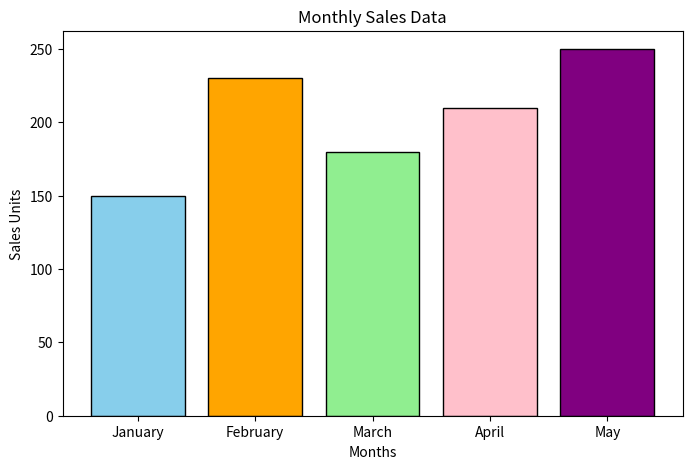

Source code (Python):
import matplotlib.pyplot as plt
categories = ['January', 'February', 'March', 'April', 'May']
values = [150, 230, 180, 210, 250]
colors = ['skyblue', 'orange', 'lightgreen', 'pink', 'purple']
plt.figure(figsize=(8, 5))
plt.bar(categories, values, color=colors, edgecolor='black')
plt.xlabel("Months")
plt.ylabel("Sales Units")
plt.title("Monthly Sales Data")
plt.show()
